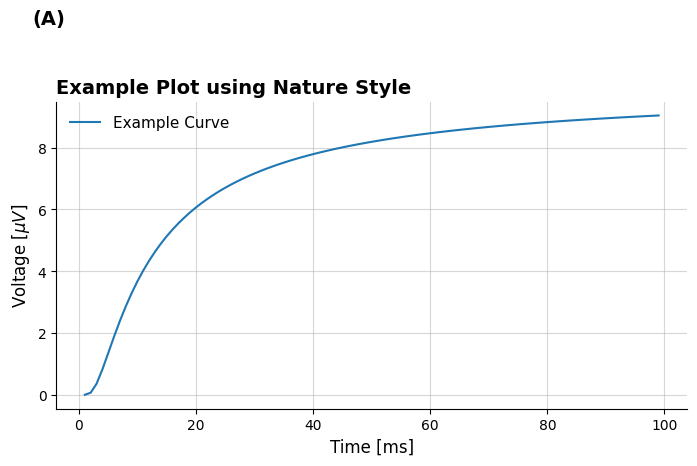

Write the Python code that produced this figure.
# seqtestlib/visualization/style.py
"""
Handles the styling and configuration for all plots generated by the library.
Provides a centralized function to apply journal-specific themes.
"""

import matplotlib.pyplot as plt

# Conversion constant for figure sizing
ONE_MM = 1 / 25.4  # Convert millimeters to inches

# --- Standard Journal Figure Sizes and Fonts ---
JOURNAL_SPECS = {
    'nature': {
        'font': 'Helvetica',
        'sizes': {'single': (90 * ONE_MM, 120 * ONE_MM), 'double': (180 * ONE_MM, 120 * ONE_MM)}
    },
    'ieee': {
        'font': 'Times New Roman',
        'sizes': {'single': (88.9 * ONE_MM, 110 * ONE_MM), 'double': (182 * ONE_MM, 110 * ONE_MM)}
    },
    'frontiers': { # Similar to Nature
        'font': 'Helvetica',
        'sizes': {'single': (85 * ONE_MM, 110 * ONE_MM), 'double': (180 * ONE_MM, 110 * ONE_MM)}
    },
    'elsevier': { # Generic Elsevier style
        'font': 'Times New Roman',
        'sizes': {'single': (90 * ONE_MM, 120 * ONE_MM), 'double': (190 * ONE_MM, 120 * ONE_MM)}
    }
}

def set_journal_style(journal: str = 'nature', column_width: str = 'double', dpi: int = 300):
    """
    Sets the global matplotlib rcParams for publication-quality plots.

    Args:
        journal (str): The target journal style. Options: 'nature', 'ieee', 'frontiers', 'elsevier'.
        column_width (str): The figure width. Options: 'single', 'double'.
        dpi (int): The resolution for the figure.
    """
    if journal.lower() not in JOURNAL_SPECS:
        raise ValueError(f"Journal '{journal}' not recognized. Available options: {list(JOURNAL_SPECS.keys())}")
    if column_width.lower() not in ['single', 'double']:
        raise ValueError("Column width must be 'single' or 'double'.")

    specs = JOURNAL_SPECS[journal.lower()]
    font_name = specs['font']
    fig_size = specs['sizes'][column_width.lower()]

    plt.rcParams.update({
        # Figure settings
        'figure.figsize': fig_size,
        'figure.dpi': dpi,

        # Font settings
        'font.family': 'sans-serif',
        'font.sans-serif': font_name,
        'font.size': 12,
        'text.usetex': False, # Set to False for broader compatibility, True if LaTeX is installed

        # Axes settings
        'axes.labelsize': 12,
        'axes.titlesize': 14,
        'axes.titlelocation': 'left',
        'axes.titleweight': 'bold',
        'axes.spines.right': False,
        'axes.spines.top': False,
        
        # Tick settings
        'xtick.labelsize': 10,
        'ytick.labelsize': 10,

        # Grid settings
        'axes.grid': True,
        'grid.linestyle': '-',
        'grid.alpha': 0.5,
        
        # Legend settings
        'legend.fontsize': 11,
        'legend.frameon': False,

        # MathText (for LaTeX-like symbols without full LaTeX)
        'mathtext.fontset': 'custom',
        'mathtext.rm': font_name,
        'mathtext.it': f'{font_name}:italic',
        'mathtext.bf': f'{font_name}:bold',
    })

if __name__ == '__main__':

    # Example usage and test plot
    set_journal_style(journal='nature', column_width='double')

    # Example data from your notebook
    import numpy as np
    a = np.arange(1, 100, 1)
    b = 10 * np.exp(-10 / a)

    plt.figure()
    plt.plot(a, b, label='Example Curve')
    plt.grid(True)
    plt.xlabel('Time [ms]')
    plt.ylabel(r"Voltage [$\mu V$]") # Example using Mathtext for Greek letters
    plt.suptitle(r'(A)', x=0.05, y=0.98, ha='left', fontsize=14, fontweight='bold')
    plt.title(r'Example Plot using Nature Style')
    plt.legend()
    plt.tight_layout(rect=[0, 0, 1, 0.95])
    plt.show()